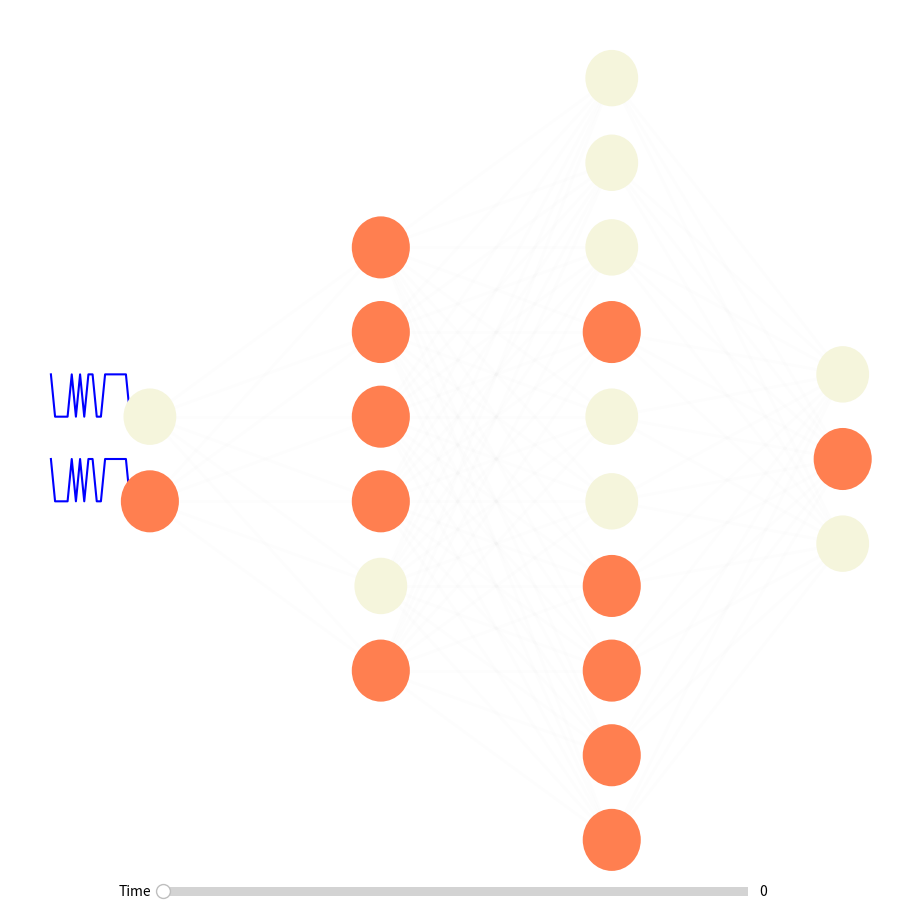

Reproduce this figure in Python.
# -*- coding: utf-8 -*-
"""
Created on Mon Nov  6 17:17:21 2023

@author: Borislav Polovnikov
"""

import numpy as np
import matplotlib.pyplot as plt
import matplotlib.patches as patches
from matplotlib.animation import FuncAnimation
from matplotlib.widgets import Slider


class neuron:
    def __init__(self, axis, color_low = 'beige', color_high = 'coral', position = [0,0], radius = 0.5):
        
        self.axis=axis
        self.color_low = color_low
        self.color_high = color_high
        self.position = position
        self.radius = radius
        self.circle_graphic = patches.Circle(self.position,self.radius, fc = self.color_low) #start with a neuron in the low-state
        self.axis.add_patch(self.circle_graphic)
        
        
        
    def set_high(self):
        self.circle_graphic.set_facecolor(self.color_high)
        self.circle_graphic.set_radius(self.radius*1.1)
    
    def set_low(self):
        self.circle_graphic.set_facecolor(self.color_low)
        self.circle_graphic.set_radius(self.radius)
        
class SNN_visualizer:
    '''
    input: List of arrays [#N_l, t] where N_l is the number of neurons in the layer l, and t is the time-dimension.
    The first element of that list corresponds to the spike-outputs of the first layer, the second element to the spike-output of the second layer, etc.
    '''
    def __init__(self, *layers_data_input, input_spikes=None, title=''):
        self.total_layer_number = len(layers_data_input)
        self.neurons_per_layer = [layer.shape[0] for layer in layers_data_input]
        self.spacing = 0.8/max(self.neurons_per_layer)
        self.layers_data_input = layers_data_input
        self.input_spikes = input_spikes
        
        #####
        ## Initialize a matplotlib figure and axis instance
        #####
        self.fig=plt.figure(figsize=(9,9), label=title+' network')   ###plotting environment for live animations
        self.ax=self.fig.add_axes([0,0,1,1],frame_on=False)
        self.ax.set_xticks([]), self.ax.set_yticks([])
        
        ### add time slider for both control and visualization
        self.fig.subplots_adjust(bottom=0.2)
        axis_color = 'lightgoldenrodyellow'
    	
        self.time_slider_ax  = self.fig.add_axes([0.17, 0.01, 0.65, 0.02], facecolor=axis_color) 
        self.time_slider = Slider(self.time_slider_ax, 'Time', 0, self.layers_data_input[0].shape[-1]-1, valinit=0,valfmt='%0.0f')
        self.time_slider.on_changed(self.update)
        
        
        #### create a list of layers where each layer is itself a list of neurons in that layer
        self.layers = []
        for ind_layer, N_l in enumerate(self.neurons_per_layer):
            self.layers.append( [neuron(self.ax, position = [self.get_layer_position(ind_layer), self.get_neuron_height(ind_layer, ind_neuron)], radius =self.spacing/3) for ind_neuron in range(N_l)] )
        
        
        #### if provided, plot the time trace of the input signal
        self.input_x = np.linspace(0.13,0.05,20)
        if self.input_spikes is not None:
            input_y = self.input_spikes[0,:20]
            self.input_lines =[]
            for i in range(self.neurons_per_layer[0]):
                self.input_lines.append(self.ax.plot(self.input_x, input_y*self.spacing/2 + self.get_neuron_height(0, i), color='blue', zorder=-2)[0])
            
        
        
        #### plot the connecting lines between all neurons in neighboring layers
        self.line_layers = []
        for i, layer in enumerate(self.layers[:-1]):
            neurons_outgoing = []
            for neuron1 in layer:
                lines=[]
                for neuron2 in self.layers[i+1]:
                    lines.append(self.plot_connecting_line(neuron1, neuron2))
                neurons_outgoing.append(lines)
            self.line_layers.append(neurons_outgoing)
        
        
        #####
        ## initialize the colors as the first entry in the time-domains
        #####
        for ind_layer, layer in enumerate(self.layers):
            for ind_neuron, neur in enumerate(layer):
                
                if self.layers_data_input[ind_layer][ind_neuron,0] == 1:
                    neur.set_high()
                else:
                    neur.set_low()

    
    def get_layer_position(self, layer_number):
        return 0.15 + 0.7/(self.total_layer_number-1)*layer_number
    
    def get_neuron_height(self, layer_number, neuron_number):
        # the biggest layer defines the spacing between individual neurons, and all the layers with a smaller number of neurons
        # are centered around the center horizontla line        
        return 0.5 + (self.spacing*self.neurons_per_layer[layer_number])/2 - self.spacing*neuron_number
    
    def plot_connecting_line(self, neuron1, neuron2):
        # given two neuron instances plot and return a line connecting them
        line = self.ax.plot([neuron1.position[0], neuron2.position[0]], [neuron1.position[1], neuron2.position[1]], color = 'lightgrey', alpha=0.04, lw=2, zorder=-1)
        return line[0] #return the matplotlib line patch for dynamic color update
    
    def update(self, val_ind):
        
        for ind_layer, layer in enumerate(self.layers):
            for ind_neuron, neur in enumerate(layer):
                if ind_layer == 0 and self.input_spikes is not None:
                    input_y = self.input_spikes[0,int(val_ind):int(val_ind)+20]
                    length_y = len(input_y)
                    if length_y < 20:
                        input_y = np.hstack((np.zeros(20-length_y), input_y))
                    self.input_lines[ind_neuron].set_ydata(input_y*self.spacing/2 + self.get_neuron_height(0, ind_neuron))
                    
                        
                # first, update the line-boldness depending on the previous state of the firing neuron
                try:
                    if self.layers_data_input[ind_layer][ind_neuron,int(val_ind)-1] == 1:
                        for line in self.line_layers[ind_layer][ind_neuron]:
                            line.set_alpha(0.25)
                    else:
                        for line in self.line_layers[ind_layer][ind_neuron]:
                            line.set_alpha(0.04)
                except:
                    pass
                # second, update the state (high/low) of the neurons depending on whether they spike or not
                if self.layers_data_input[ind_layer][ind_neuron,int(val_ind)] == 1:
                    neur.set_high()
                else:
                    neur.set_low()
        plt.draw()

if __name__ == '__main__':
    out = SNN_visualizer(*[   np.random.randint(0,2, size=(2,100)),np.random.randint(0,2, size=(6,100)), np.random.randint(0,2, size=(10,100)), np.random.randint(0,2, size=(3,100))], input_spikes=np.random.randint(0,2,size=(1,100)) )
    
    def animateLive(frame):
        out.update(frame)
        out.time_slider.set_val(int(frame))

    #animationLive=FuncAnimation(out.fig, animateLive, frames=100, interval=10)
    plt.show()